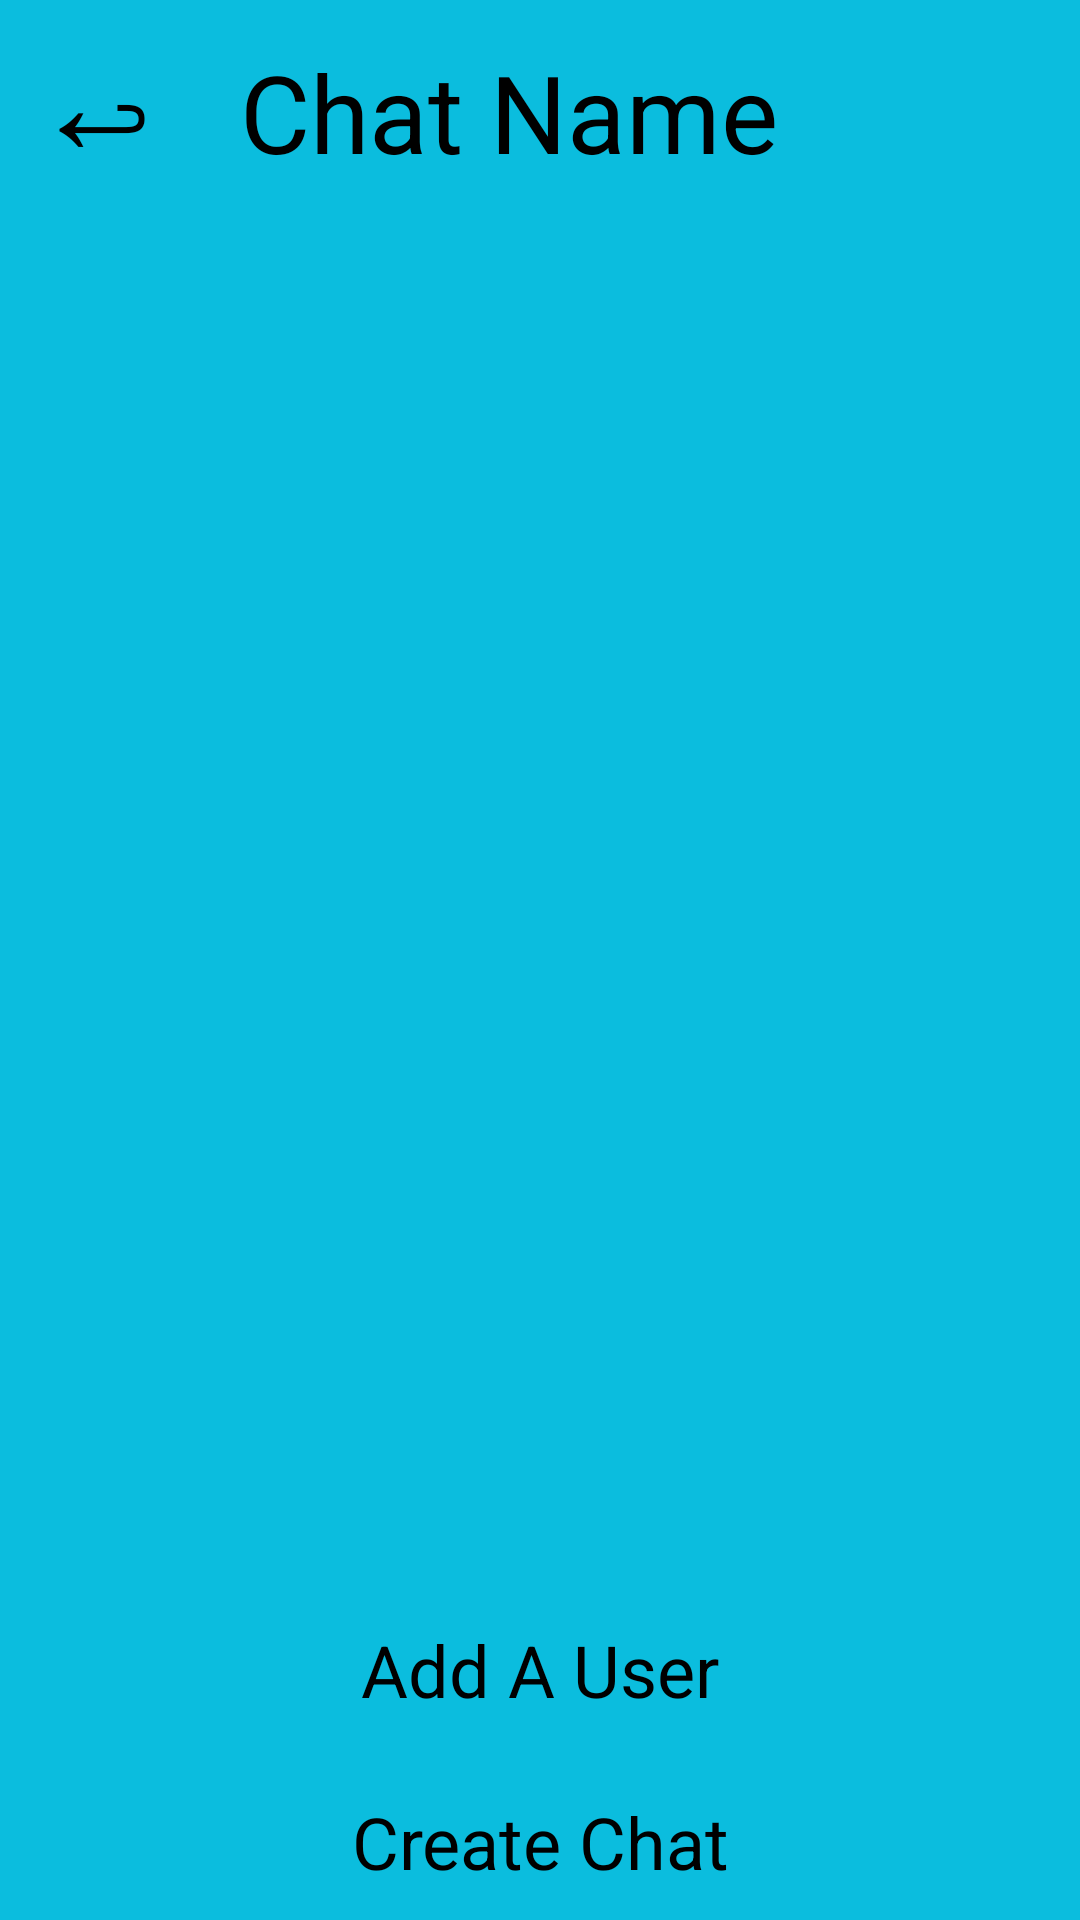

Android layout source for this screen:
<!-- AndroidManifest.xml: application theme Theme.ChipsandroidStudioProject.NoActionBar -->
<!-- res/layout/activity_create_chat.xml -->
<?xml version="1.0" encoding="utf-8"?>
<LinearLayout xmlns:android="http://schemas.android.com/apk/res/android"
    xmlns:app="http://schemas.android.com/apk/res-auto"
    xmlns:tools="http://schemas.android.com/tools"
    android:layout_width="match_parent"
    android:layout_height="match_parent"
    tools:context=".CreateChatActivity"
    android:orientation="vertical"
    android:background="#0BBDDE">

    <LinearLayout
        android:layout_width="match_parent"
        android:layout_height="wrap_content"
        android:orientation="horizontal">
        <TextView
            android:id="@+id/TextView_ReturnButton"
            android:layout_width="wrap_content"
            android:layout_height="wrap_content"
            android:text="↩"
            android:textSize="48dp"
            android:paddingBottom="15dp"
            android:paddingRight="12dp"
            android:paddingLeft="10dp"/>
        <EditText
            android:id="@+id/EditText_ChatName"
            android:layout_width="match_parent"
            android:layout_height="wrap_content"
            android:hint="Chat Name"
            android:inputType="text"
            android:padding="10dp"
            android:textSize="36dp" />
    </LinearLayout>

    <View
        android:layout_width="match_parent"
        android:layout_height="5dp"
        android:background="?android:attr/listDivider" />

    <ListView
        android:layout_width="match_parent"
        android:layout_height="wrap_content"
        android:id="@+id/ListView_ChatUsers"
        android:layout_weight="1"
        />

    <View
        android:layout_width="match_parent"
        android:layout_height="1dp"
        android:background="?android:attr/listDivider" />

    <TextView
        android:id="@+id/TextView_AddUser"
        android:layout_width="match_parent"
        android:layout_height="wrap_content"
        android:text="Add A User"
        android:padding="10dp"
        android:gravity="center"
        android:textSize="24dp" />

    <View
        android:layout_width="match_parent"
        android:layout_height="5dp"
        android:background="?android:attr/listDivider"/>

    <TextView
            android:id="@+id/TextView_CreateChat"
        android:layout_width="match_parent"
        android:layout_height="wrap_content"
        android:text="Create Chat"
        android:padding="10dp"
        android:gravity="center"
        android:textSize="24dp" />
</LinearLayout>
<!-- resources referenced by this layout -->
<resources>

</resources>
